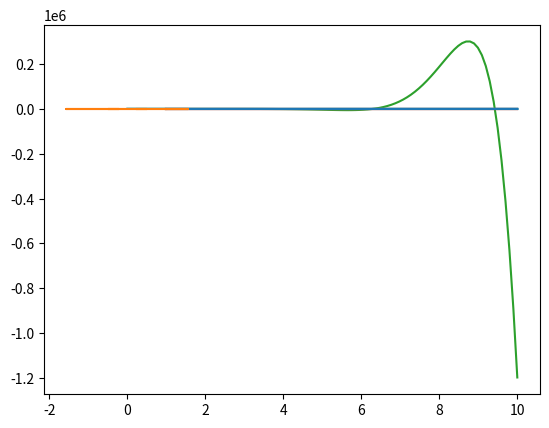

Write the Python code that produced this figure.
import numpy as np
import matplotlib.pyplot as plt

a1=np.array([1,2,3,4,5])
a2=np.zeros(10)
a3=np.ones(10)
a4=np.random.random(10)
a6=np.linspace(0,10,100)    #it tells the number of elements in the array as 100 
a7=np.arange(0,10,0.02)        #it tells the   array of with space of 0.02

# len(a6)
# print(type(a1))
print(a3)

2*a1

1/a1

a1>4

1/a1+2*a1+2

x=np.linspace(0,10,100)
y=x**2


plt.plot(x,y)

plt.hist(a4)

def f(x,t):
    return x**2 * np.sin(x)/np.exp(-x)+t

t=np.linspace(0,10,100)
y=f(t,7)

plt.plot(t,y)

a1=np.array([1,2,3,4,5])

a1[2:]

a1[1:-2]

a1>2

a1[a1>2]

names=np.array(['Bob','Will','Joe'])

#lamda function
f=lambda s: s[0]
f('names')


first_letter_j=np.vectorize(f)(names)=='J'

# first_letter_j
names[first_letter_j]

# a1%4==0
a1[a1%4==0]

a1=2*np.random.randn(10000)+10 #it gives the random numbers between 0 and 1

np.mean(a1)

np.std(a1)

x=np.linspace(1,10,100)
y=1/x**2*np.sin(x)

plt.plot(x,y)

dydx=np.gradient(y,x)
plt.plot(x,dydx)

y_int=np.cumsum(y)*(x[1]-x[0])
# print(y_int)
plt.plot(x,y_int)

plt.plot(x,y)
plt.plot(x,dydx)
plt.plot(x,y_int)


N=10000
x=np.linspace(0,10,N+1)
y=np.exp(-x/10)*np.sin(x)


plt.plot(x,y)

# y[(x>=4) and (x<=7)]
t=y[(x>=4) * (x<=7)] #it gives the values between 4 and 7
t

np.mean(t)


np.std(t)

np.percentile(t,80)

plt.plot(x,np.gradient(y,x))

dydx=np.gradient(y,x)
dydx

dydx[1:]

len(dydx[:-1])


x[1:][dydx[:-1]*dydx[1:]<0]

len(x[1:])

nums=np.arange(1,1001,1)
sum(nums[(nums%4!=0) * (nums%7!=0)])

theta=np.linspace(0,2*np.pi,100)
r=1+3/4*np.sin(3*theta)
x=r*np.cos(theta)
y=r*np.sin(theta)

plt.plot(x,y)

A=1/2 *sum(r**2) * (theta[1]-theta[0])
A

L= sum(np.sqrt(r**2 + np.gradient(r,theta)**2)) * (theta[1]-theta[0])
L

a1=np.array([[1,2,3,4],[5,6,7,8],[9,10,11,12]])


2/a1

a1.ravel()

a1>5

a2=np.random.random((3,4))
a2

a2.shape

a2.reshape(12,)

for x in np.nditer(a2):
    print(x)
 

np.sort(a2)

np1=np.arange(1,11,1)
np1

np.where(np1==5)

np.where(np1%2==0)

import numpy.linalg as la

mat=np.array([[1,2],[3,4]])
eigenvalues, eigenvectors=la.eig(mat)

mat

eigenvalues

eigenvectors

eigenvectors[:,0]  #it gives the first column of the matrix  #it is first eigenvector

b= eigenvectors[:,0]*eigenvalues[0]
b

p=mat @ eigenvectors[:,0]
p

np.allclose(b,p)

A=np.array([[1,1],[1.5,4]])
B=np.array([2200,5050])

# x=la.inv(A).dot(B)

x=la.solve(A,B)

x